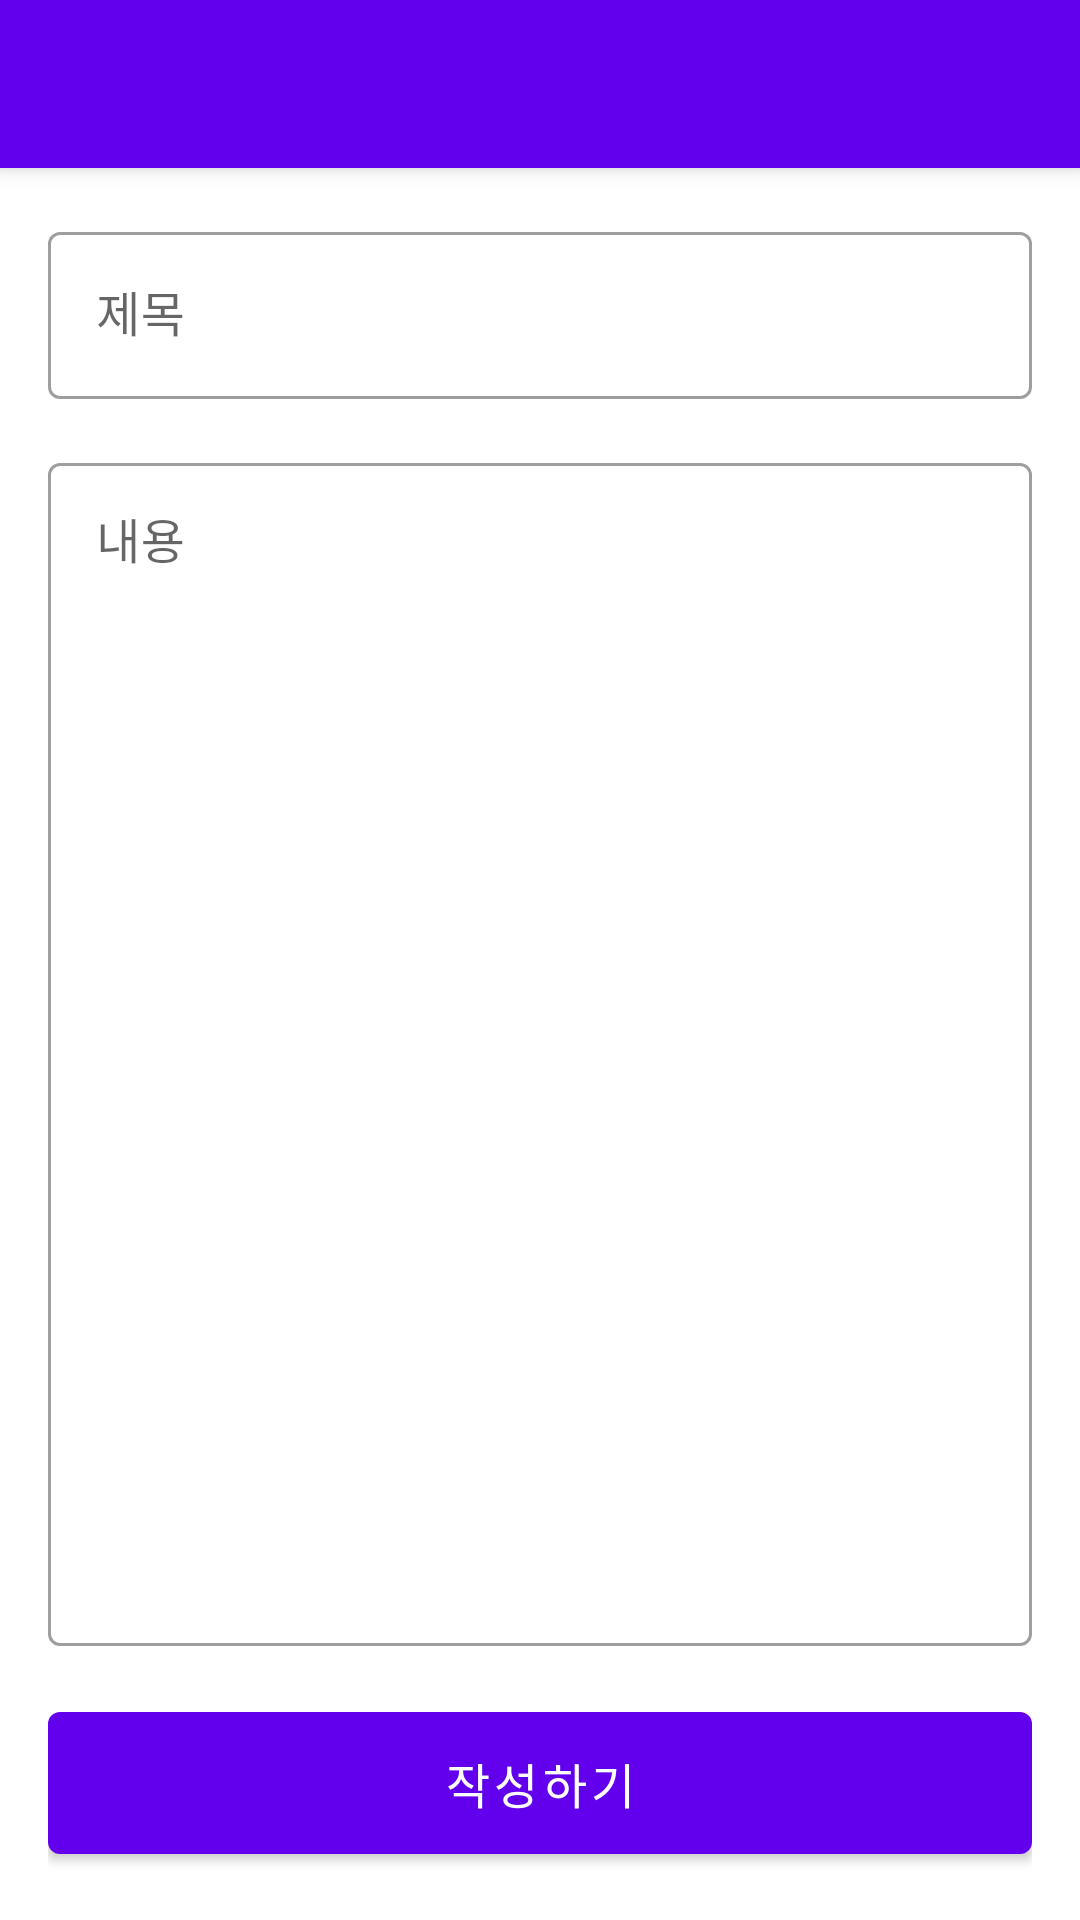

This screen was rendered from an Android layout file. Write that file and the resources it references.
<!-- AndroidManifest.xml: application theme Theme.ProfessorEvery -->
<!-- res/layout/activity_create_post.xml -->
<?xml version="1.0" encoding="utf-8"?>
<LinearLayout xmlns:android="http://schemas.android.com/apk/res/android"
    xmlns:app="http://schemas.android.com/apk/res-auto"
    android:layout_width="match_parent"
    android:layout_height="match_parent"
    android:orientation="vertical">

    <com.google.android.material.appbar.MaterialToolbar
        android:id="@+id/toolbar"
        android:layout_width="match_parent"
        android:layout_height="?attr/actionBarSize"
        android:background="@color/colorPrimary"
        android:elevation="4dp"
        app:titleTextColor="@android:color/white" />

    <LinearLayout
        android:layout_width="match_parent"
        android:layout_height="match_parent"
        android:orientation="vertical"
        android:padding="16dp">

        <com.google.android.material.textfield.TextInputLayout
            android:id="@+id/titleLayout"
            style="@style/Widget.MaterialComponents.TextInputLayout.OutlinedBox"
            android:layout_width="match_parent"
            android:layout_height="wrap_content"
            android:layout_marginBottom="16dp"
            android:hint="제목">

            <com.google.android.material.textfield.TextInputEditText
                android:id="@+id/titleInput"
                android:layout_width="match_parent"
                android:layout_height="wrap_content"
                android:inputType="text"
                android:maxLines="1" />

        </com.google.android.material.textfield.TextInputLayout>

        <com.google.android.material.textfield.TextInputLayout
            android:id="@+id/contentLayout"
            style="@style/Widget.MaterialComponents.TextInputLayout.OutlinedBox"
            android:layout_width="match_parent"
            android:layout_height="0dp"
            android:layout_weight="1"
            android:layout_marginBottom="16dp"
            android:hint="내용">

            <com.google.android.material.textfield.TextInputEditText
                android:id="@+id/contentInput"
                android:layout_width="match_parent"
                android:layout_height="match_parent"
                android:gravity="top"
                android:inputType="textMultiLine" />

        </com.google.android.material.textfield.TextInputLayout>

        <com.google.android.material.button.MaterialButton
            android:id="@+id/submitButton"
            android:layout_width="match_parent"
            android:layout_height="wrap_content"
            android:padding="12dp"
            android:text="작성하기"
            android:textSize="16sp" />

    </LinearLayout>

</LinearLayout>
<!-- resources referenced by this layout -->
<resources>
  <color name="colorPrimary">@color/purple_500</color>
  <style name="Theme.ProfessorEvery" parent="Theme.MaterialComponents.DayNight.DarkActionBar">
          
          <item name="colorPrimary">@color/purple_500</item>
          <item name="colorPrimaryVariant">@color/purple_700</item>
          <item name="colorOnPrimary">@color/white</item>
          
          <item name="colorSecondary">@color/teal_200</item>
          <item name="colorSecondaryVariant">@color/teal_700</item>
          <item name="colorOnSecondary">@color/black</item>
          
          <item name="android:statusBarColor">?attr/colorPrimaryVariant</item>
      </style>
  <color name="purple_500">#FF6200EE</color>
  <color name="purple_700">#FF3700B3</color>
  <color name="white">#FFFFFFFF</color>
  <color name="teal_200">#FF03DAC5</color>
  <color name="teal_700">#FF018786</color>
  <color name="black">#FF000000</color>
</resources>
